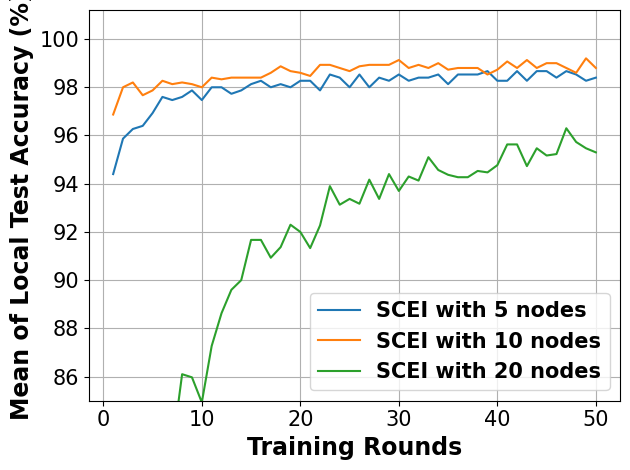

This figure's Python source:
# -*- coding: UTF-8 -*-

# For ubuntu env error: findfont: Font family ['Times New Roman'] not found. Falling back to DejaVu Sans.
# ```bash
# sudo apt-get install msttcorefonts
# rm -rf ~/.cache/matplotlib
# ```

import matplotlib.pyplot as plt
import matplotlib.font_manager as font_manager

x = [1, 2, 3, 4, 5, 6, 7, 8, 9, 10, 11, 12, 13, 14, 15, 16, 17, 18, 19, 20, 21, 22, 23, 24, 25, 26, 27, 28, 29, 30, 31,
     32, 33, 34, 35, 36, 37, 38, 39, 40, 41, 42, 43, 44, 45, 46, 47, 48, 49, 50]
network_5_node = [94.4, 95.87, 96.27, 96.4, 96.93, 97.6, 97.47, 97.6, 97.87, 97.47, 98.0, 98.0, 97.73, 97.87, 98.13, 98.27, 98.0, 98.13, 98.0, 98.27, 98.27, 97.87, 98.53, 98.4, 98.0, 98.53, 98.0, 98.4, 98.27, 98.53, 98.27, 98.4, 98.4, 98.53, 98.13, 98.53, 98.53, 98.53, 98.67, 98.27, 98.27, 98.67, 98.27, 98.67, 98.67, 98.4, 98.67, 98.53, 98.27, 98.4]
network_10_node = [96.87, 98.0, 98.2, 97.67, 97.87, 98.27, 98.13, 98.2, 98.13, 98.0, 98.4, 98.33, 98.4, 98.4, 98.4, 98.4, 98.6, 98.87, 98.67, 98.6, 98.47, 98.93, 98.93, 98.8, 98.67, 98.87, 98.93, 98.93, 98.93, 99.13, 98.8, 98.93, 98.8, 99.0, 98.73, 98.8, 98.8, 98.8, 98.53, 98.73, 99.07, 98.8, 99.13, 98.8, 99.0, 99.0, 98.8, 98.6, 99.2, 98.8]
network_20_node = [59.1, 62.1, 64.7, 68.93, 69.63, 79.23, 83.0, 86.1, 85.97, 84.93, 87.27, 88.63, 89.6, 90.0, 91.67, 91.67, 90.93, 91.37, 92.3, 92.0, 91.33, 92.27, 93.9, 93.13, 93.37, 93.17, 94.17, 93.37, 94.4, 93.7, 94.3, 94.13, 95.1, 94.57, 94.37, 94.27, 94.27, 94.53, 94.47, 94.77, 95.63, 95.63, 94.73, 95.47, 95.17, 95.23, 96.3, 95.73, 95.47, 95.3]

fig, axes = plt.subplots()

legendFont = font_manager.FontProperties(family='Times New Roman', weight='bold', style='normal', size=15)
xylabelFont = font_manager.FontProperties(family='Times New Roman', weight='bold', style='normal', size=17)
csXYLabelFont = {'fontproperties': xylabelFont}

axes.plot(x, network_5_node, label="SCEI with 5 nodes")
axes.plot(x, network_10_node, label="SCEI with 10 nodes")
axes.plot(x, network_20_node, label="SCEI with 20 nodes")
# axes.plot(x, network_50_peer, label="SCEI with 50 nodes")

axes.set_xlabel("Training Rounds", **csXYLabelFont)
axes.set_ylabel("Mean of Local Test Accuracy (%)", **csXYLabelFont)

plt.xticks(family='Times New Roman', fontsize=15)
plt.yticks(family='Times New Roman', fontsize=15)
plt.tight_layout()
plt.ylim(85)
plt.legend(prop=legendFont)
plt.grid()
plt.show()
